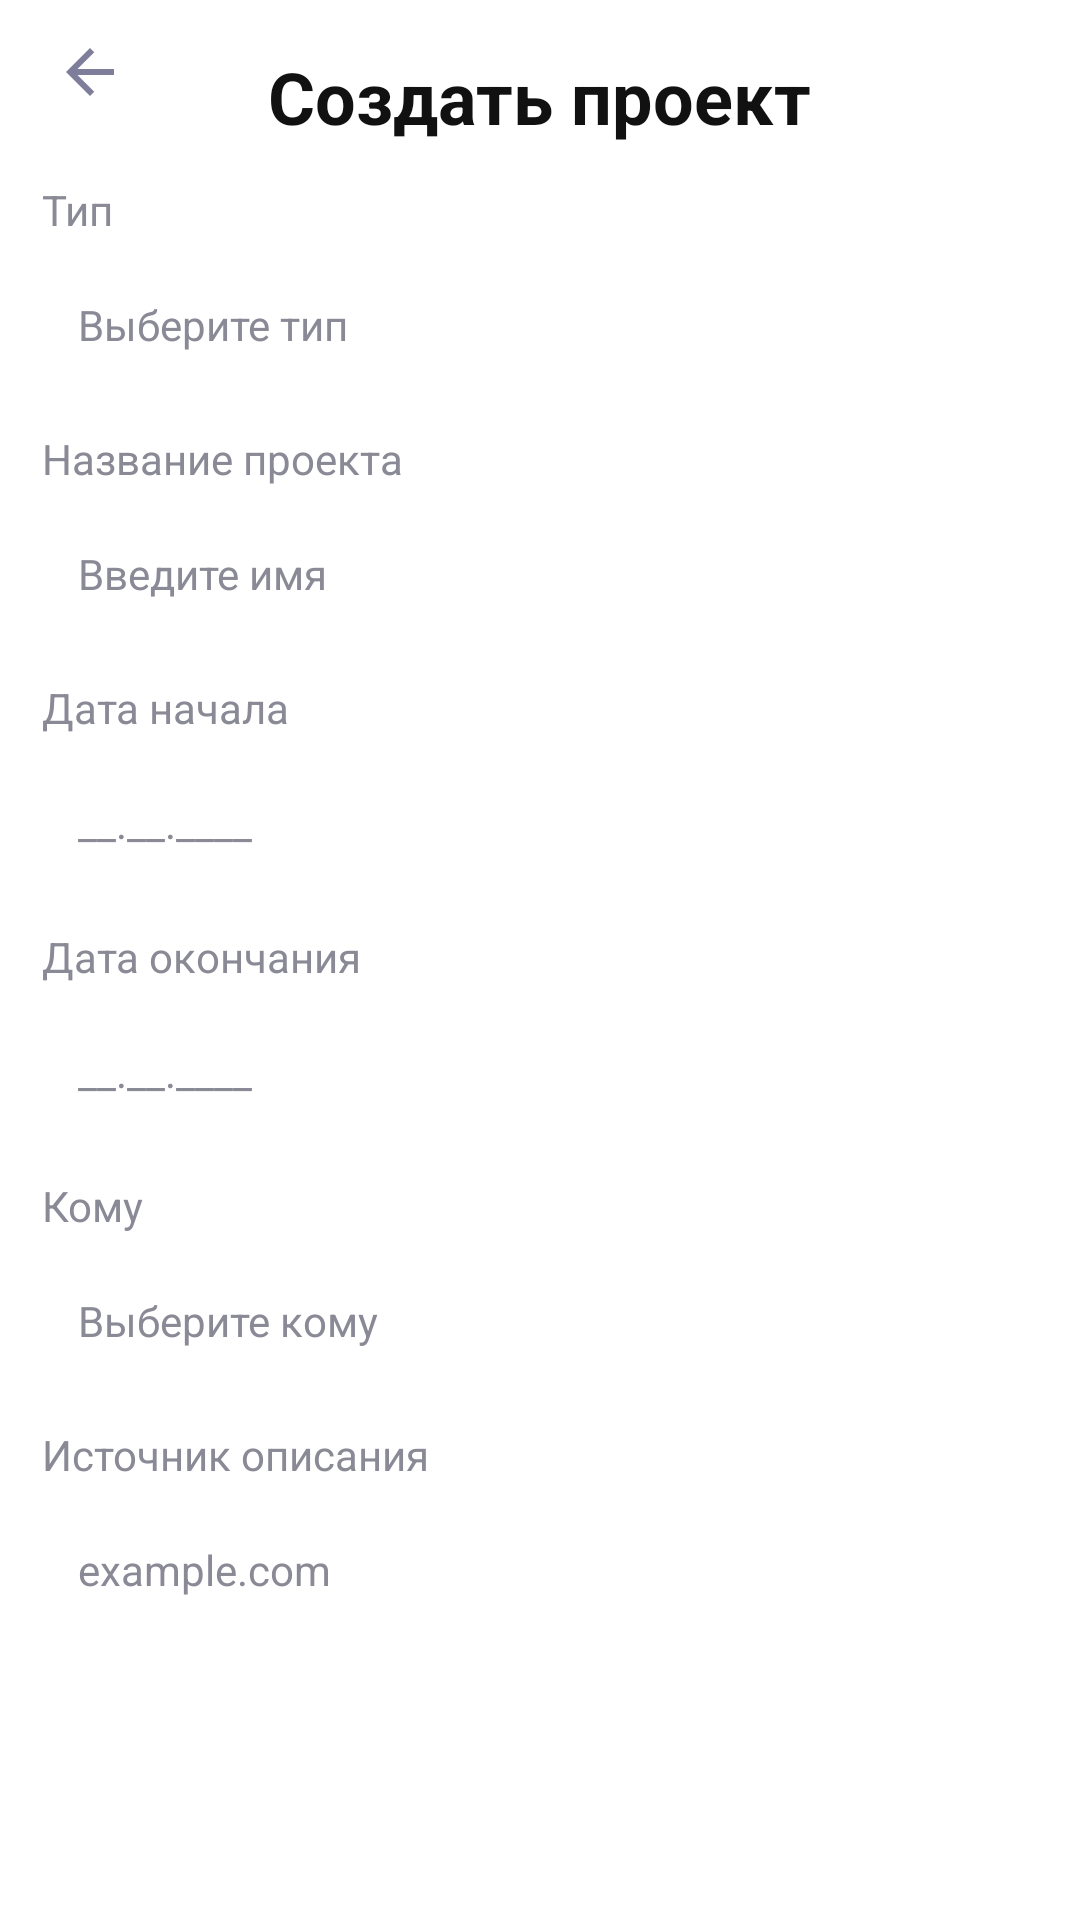

Layout XML and referenced resources for this Android screen:
<!-- AndroidManifest.xml: application theme Theme.SP01 -->
<!-- res/layout/activity_create_project.xml -->
<?xml version="1.0" encoding="utf-8"?>
<androidx.constraintlayout.widget.ConstraintLayout xmlns:android="http://schemas.android.com/apk/res/android"
    xmlns:app="http://schemas.android.com/apk/res-auto"
    android:layout_width="match_parent"
    android:layout_height="match_parent"
    android:background="@color/white"
    android:paddingStart="14dp"
    android:paddingEnd="14dp">

    <ImageButton
        android:id="@+id/btnBackCreateProject"
        android:layout_width="32dp"
        android:layout_height="32dp"
        android:layout_marginTop="8dp"
        android:background="@drawable/ip_registartion_field"
        android:padding="6dp"
        android:src="@drawable/ic_arrow_back_24"
        app:layout_constraintStart_toStartOf="parent"
        app:layout_constraintTop_toTopOf="parent" />

    <TextView
        android:id="@+id/tvCreateProjectTitle"
        android:layout_width="wrap_content"
        android:layout_height="wrap_content"
        android:layout_marginTop="16dp"
        android:text="Создать проект"
        android:textColor="@color/catalog_text_primary"
        android:textSize="24sp"
        android:textStyle="bold"
        app:layout_constraintEnd_toEndOf="parent"
        app:layout_constraintStart_toStartOf="parent"
        app:layout_constraintTop_toTopOf="parent" />

    <androidx.core.widget.NestedScrollView
        android:id="@+id/createProjectScroll"
        android:layout_width="0dp"
        android:layout_height="0dp"
        android:layout_marginTop="12dp"
        android:layout_marginBottom="14dp"
        app:layout_constraintBottom_toTopOf="@+id/btnConfirmProject"
        app:layout_constraintEnd_toEndOf="parent"
        app:layout_constraintStart_toStartOf="parent"
        app:layout_constraintTop_toBottomOf="@id/tvCreateProjectTitle">

        <LinearLayout
            android:layout_width="match_parent"
            android:layout_height="wrap_content"
            android:orientation="vertical">

            <TextView
                android:layout_width="match_parent"
                android:layout_height="wrap_content"
                android:text="Тип"
                android:textColor="@color/catalog_text_secondary"
                android:textSize="14sp" />

            <AutoCompleteTextView
                android:id="@+id/etProjectType"
                android:layout_width="match_parent"
                android:layout_height="46dp"
                android:layout_marginTop="6dp"
                android:background="@drawable/ip_registartion_field"
                android:completionThreshold="1"
                android:dropDownAnchor="@id/etProjectType"
                android:hint="Выберите тип"
                android:inputType="none"
                android:paddingStart="12dp"
                android:paddingEnd="12dp"
                android:textColor="@color/catalog_text_primary"
                android:textColorHint="@color/catalog_text_secondary"
                android:textSize="14sp" />

            <TextView
                android:layout_width="match_parent"
                android:layout_height="wrap_content"
                android:layout_marginTop="12dp"
                android:text="Название проекта"
                android:textColor="@color/catalog_text_secondary"
                android:textSize="14sp" />

            <EditText
                android:id="@+id/etProjectName"
                android:layout_width="match_parent"
                android:layout_height="46dp"
                android:layout_marginTop="6dp"
                android:background="@drawable/ip_registartion_field"
                android:hint="Введите имя"
                android:paddingStart="12dp"
                android:paddingEnd="12dp"
                android:textColor="@color/catalog_text_primary"
                android:textColorHint="@color/catalog_text_secondary"
                android:textSize="14sp" />

            <TextView
                android:layout_width="match_parent"
                android:layout_height="wrap_content"
                android:layout_marginTop="12dp"
                android:text="Дата начала"
                android:textColor="@color/catalog_text_secondary"
                android:textSize="14sp" />

            <EditText
                android:id="@+id/etProjectStartDate"
                android:layout_width="match_parent"
                android:layout_height="46dp"
                android:layout_marginTop="6dp"
                android:background="@drawable/ip_registartion_field"
                android:hint="__.__.____"
                android:paddingStart="12dp"
                android:paddingEnd="12dp"
                android:textColor="@color/catalog_text_primary"
                android:textColorHint="@color/catalog_text_secondary"
                android:textSize="14sp" />

            <TextView
                android:layout_width="match_parent"
                android:layout_height="wrap_content"
                android:layout_marginTop="12dp"
                android:text="Дата окончания"
                android:textColor="@color/catalog_text_secondary"
                android:textSize="14sp" />

            <EditText
                android:id="@+id/etProjectEndDate"
                android:layout_width="match_parent"
                android:layout_height="46dp"
                android:layout_marginTop="6dp"
                android:background="@drawable/ip_registartion_field"
                android:hint="__.__.____"
                android:paddingStart="12dp"
                android:paddingEnd="12dp"
                android:textColor="@color/catalog_text_primary"
                android:textColorHint="@color/catalog_text_secondary"
                android:textSize="14sp" />

            <TextView
                android:layout_width="match_parent"
                android:layout_height="wrap_content"
                android:layout_marginTop="12dp"
                android:text="Кому"
                android:textColor="@color/catalog_text_secondary"
                android:textSize="14sp" />

            <AutoCompleteTextView
                android:id="@+id/etProjectFor"
                android:layout_width="match_parent"
                android:layout_height="46dp"
                android:layout_marginTop="6dp"
                android:background="@drawable/ip_registartion_field"
                android:completionThreshold="1"
                android:dropDownAnchor="@id/etProjectFor"
                android:hint="Выберите кому"
                android:inputType="none"
                android:paddingStart="12dp"
                android:paddingEnd="12dp"
                android:textColor="@color/catalog_text_primary"
                android:textColorHint="@color/catalog_text_secondary"
                android:textSize="14sp" />

            <TextView
                android:layout_width="match_parent"
                android:layout_height="wrap_content"
                android:layout_marginTop="12dp"
                android:text="Источник описания"
                android:textColor="@color/catalog_text_secondary"
                android:textSize="14sp" />

            <EditText
                android:id="@+id/etProjectSource"
                android:layout_width="match_parent"
                android:layout_height="46dp"
                android:layout_marginTop="6dp"
                android:background="@drawable/ip_registartion_field"
                android:hint="example.com"
                android:paddingStart="12dp"
                android:paddingEnd="12dp"
                android:textColor="@color/catalog_text_primary"
                android:textColorHint="@color/catalog_text_secondary"
                android:textSize="14sp" />

            <TextView
                android:layout_width="match_parent"
                android:layout_height="wrap_content"
                android:layout_marginTop="12dp"
                android:text="Категория"
                android:textColor="@color/catalog_text_secondary"
                android:textSize="14sp" />

            <AutoCompleteTextView
                android:id="@+id/etProjectCategory"
                android:layout_width="match_parent"
                android:layout_height="46dp"
                android:layout_marginTop="6dp"
                android:layout_marginBottom="12dp"
                android:background="@drawable/ip_registartion_field"
                android:completionThreshold="1"
                android:dropDownAnchor="@id/etProjectCategory"
                android:hint="Выберите категорию"
                android:inputType="none"
                android:paddingStart="12dp"
                android:paddingEnd="12dp"
                android:textColor="@color/catalog_text_primary"
                android:textColorHint="@color/catalog_text_secondary"
                android:textSize="14sp" />
        </LinearLayout>
    </androidx.core.widget.NestedScrollView>

    <Button
        android:id="@+id/btnConfirmProject"
        android:layout_width="0dp"
        android:layout_height="54dp"
        android:layout_marginBottom="12dp"
        android:background="@drawable/bg_button_continue"
        android:text="Подтвердить"
        android:textAllCaps="false"
        android:textColor="@color/white"
        android:textSize="20sp"
        app:backgroundTint="@null"
        app:layout_constraintBottom_toBottomOf="parent"
        app:layout_constraintEnd_toEndOf="parent"
        app:layout_constraintStart_toStartOf="parent" />

</androidx.constraintlayout.widget.ConstraintLayout>
<!-- resources referenced by this layout -->
<resources>
  <color name="catalog_text_primary">#111111</color>
  <color name="catalog_text_secondary">#8A8A96</color>
  <color name="white">#FFFFFFFF</color>
  <!-- drawable ic_arrow_back_24 (drawable) -->
  <?xml version="1.0" encoding="utf-8"?>
  <vector xmlns:android="http://schemas.android.com/apk/res/android"
      android:width="24dp"
      android:height="24dp"
      android:viewportWidth="24"
      android:viewportHeight="24">
      <path
          android:fillColor="#7E7E9A"
          android:pathData="M20,11H7.83l5.59,-5.59L12,4l-8,8 8,8 1.41,-1.41L7.83,13H20z" />
  </vector>
  <style name="Theme.SP01" parent="Base.Theme.SP01" />
  <style name="Base.Theme.SP01" parent="Theme.Material3.DayNight.NoActionBar">
          
          
      </style>
</resources>
